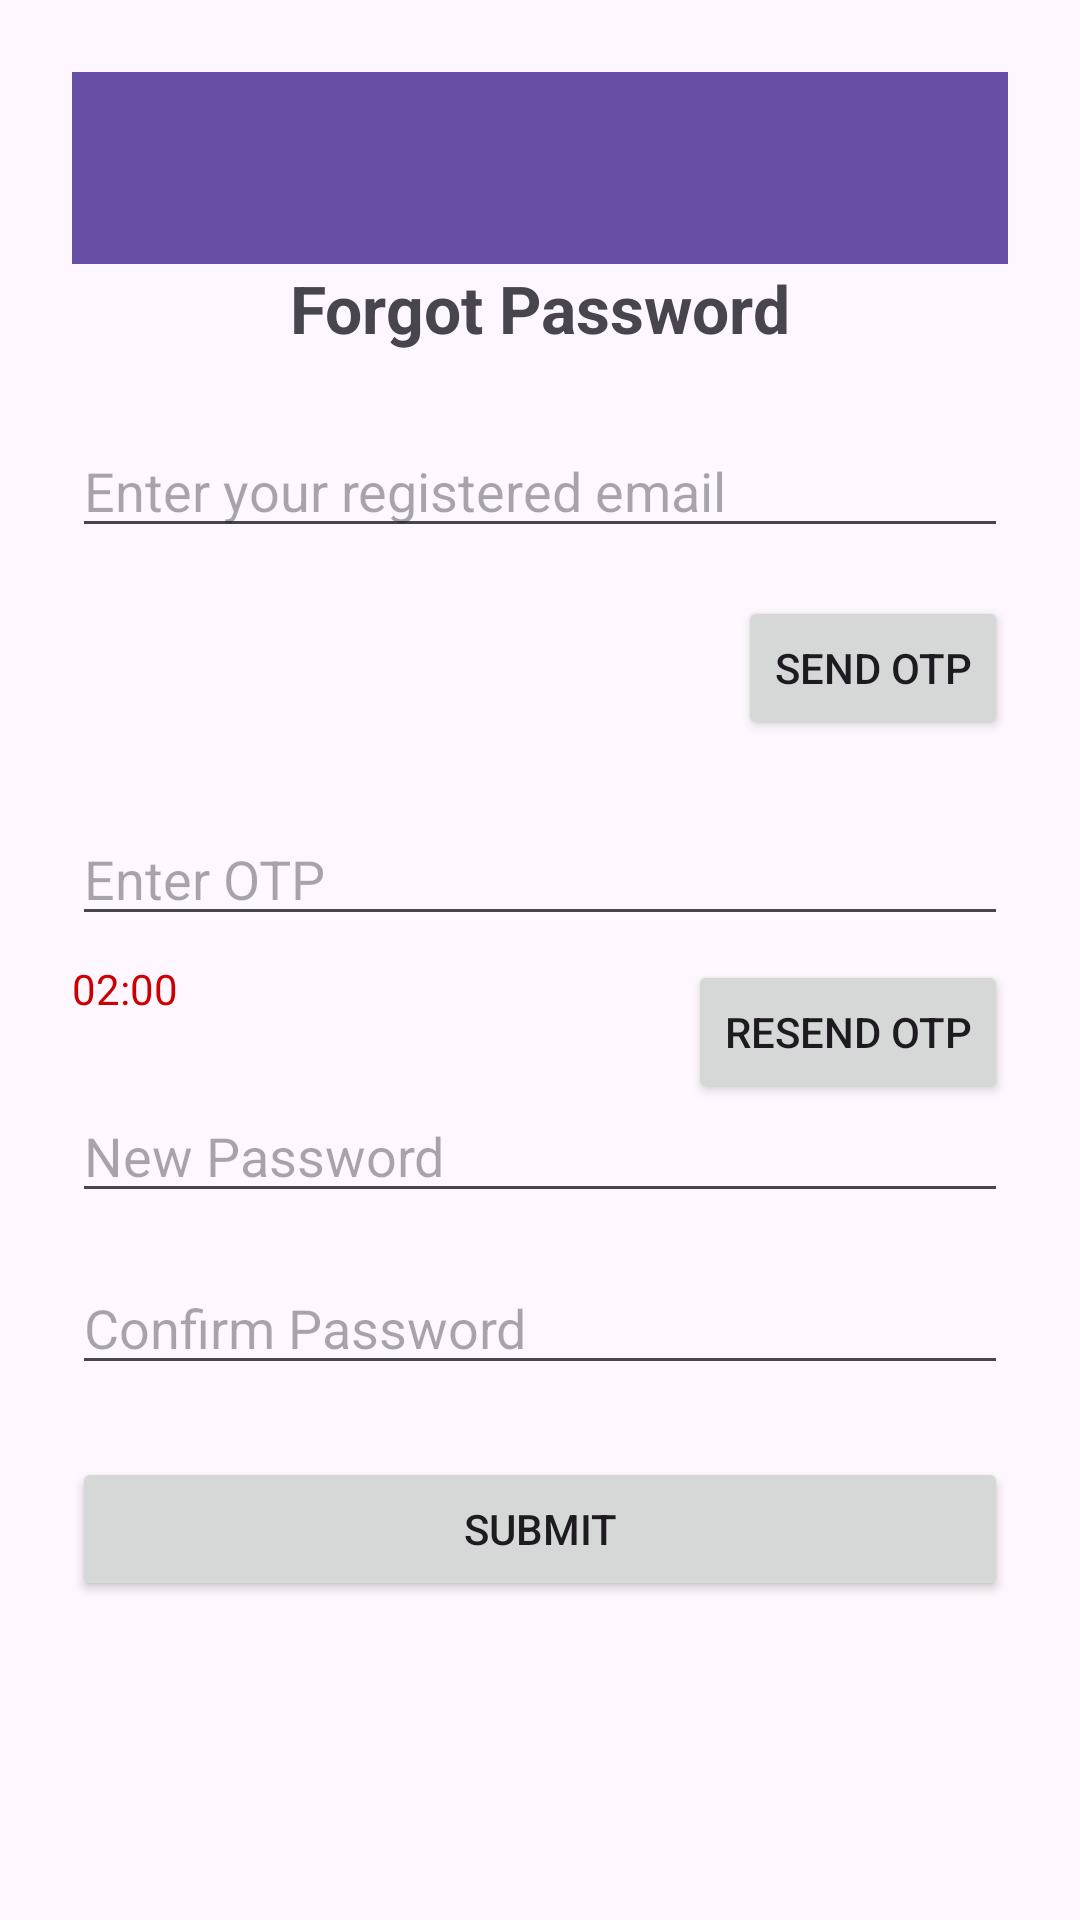

Layout XML and referenced resources for this Android screen:
<!-- AndroidManifest.xml: application theme Theme.TourBooking -->
<!-- res/layout/activity_forgot_password.xml -->
<?xml version="1.0" encoding="utf-8"?>
<androidx.constraintlayout.widget.ConstraintLayout
    xmlns:android="http://schemas.android.com/apk/res/android"
    xmlns:app="http://schemas.android.com/apk/res-auto"
    android:layout_width="match_parent"
    android:layout_height="match_parent"
    android:padding="24dp">

    <androidx.appcompat.widget.Toolbar
        android:id="@+id/toolbar"
        android:layout_width="0dp"
        android:layout_height="wrap_content"
        android:background="?attr/colorPrimary"
        android:title="Forgot Password"
        android:titleTextColor="@android:color/white"
        app:layout_constraintTop_toTopOf="parent"
        app:layout_constraintStart_toStartOf="parent"
        app:layout_constraintEnd_toEndOf="parent"
        android:theme="@style/ThemeOverlay.AppCompat.Dark.ActionBar"/>

    <TextView
        android:id="@+id/forgotPasswordTitle"
        android:layout_width="wrap_content"
        android:layout_height="wrap_content"
        android:text="Forgot Password"
        android:textSize="22sp"
        android:textStyle="bold"
        app:layout_constraintTop_toBottomOf="@id/toolbar"
        app:layout_constraintStart_toStartOf="parent"
        app:layout_constraintEnd_toEndOf="parent" />

    <EditText
        android:id="@+id/emailInput"
        android:layout_width="0dp"
        android:layout_height="wrap_content"
        android:hint="Enter your registered email"
        android:inputType="textEmailAddress"
        app:layout_constraintTop_toBottomOf="@id/forgotPasswordTitle"
        app:layout_constraintStart_toStartOf="parent"
        app:layout_constraintEnd_toEndOf="parent"
        android:layout_marginTop="24dp" />

    <Button
        android:id="@+id/sendOTPButton"
        android:layout_width="wrap_content"
        android:layout_height="wrap_content"
        android:text="Send OTP"
        app:layout_constraintTop_toBottomOf="@id/emailInput"
        app:layout_constraintEnd_toEndOf="parent"
        android:layout_marginTop="16dp" />

    <EditText
        android:id="@+id/otpInputField"
        android:layout_width="0dp"
        android:layout_height="wrap_content"
        android:hint="Enter OTP"
        android:inputType="number"
        android:maxLength="6"
        app:layout_constraintTop_toBottomOf="@id/sendOTPButton"
        app:layout_constraintStart_toStartOf="parent"
        app:layout_constraintEnd_toEndOf="parent"
        android:layout_marginTop="24dp" />

    <TextView
        android:id="@+id/countdownTimer"
        android:layout_width="wrap_content"
        android:layout_height="wrap_content"
        android:text="02:00"
        android:textColor="@android:color/holo_red_dark"
        app:layout_constraintTop_toBottomOf="@id/otpInputField"
        app:layout_constraintStart_toStartOf="parent"
        android:layout_marginTop="8dp" />

    <Button
        android:id="@+id/resendOTPButton"
        android:layout_width="wrap_content"
        android:layout_height="wrap_content"
        android:text="Resend OTP"
        app:layout_constraintTop_toBottomOf="@id/otpInputField"
        app:layout_constraintEnd_toEndOf="parent"
        android:layout_marginTop="8dp" />

    <EditText
        android:id="@+id/newPasswordInput"
        android:layout_width="0dp"
        android:layout_height="wrap_content"
        android:hint="New Password"
        android:inputType="textPassword"
        app:layout_constraintTop_toBottomOf="@id/countdownTimer"
        app:layout_constraintStart_toStartOf="parent"
        app:layout_constraintEnd_toEndOf="parent"
        android:layout_marginTop="24dp" />

    <EditText
        android:id="@+id/confirmPasswordInput"
        android:layout_width="0dp"
        android:layout_height="wrap_content"
        android:hint="Confirm Password"
        android:inputType="textPassword"
        app:layout_constraintTop_toBottomOf="@id/newPasswordInput"
        app:layout_constraintStart_toStartOf="parent"
        app:layout_constraintEnd_toEndOf="parent"
        android:layout_marginTop="16dp" />

    <Button
        android:id="@+id/submitButton"
        android:layout_width="0dp"
        android:layout_height="wrap_content"
        android:text="Submit"
        app:layout_constraintTop_toBottomOf="@id/confirmPasswordInput"
        app:layout_constraintStart_toStartOf="parent"
        app:layout_constraintEnd_toEndOf="parent"
        android:layout_marginTop="24dp" />

    <TextView
        android:id="@+id/errorMessageDisplay"
        android:layout_width="0dp"
        android:layout_height="wrap_content"
        android:textColor="@android:color/holo_red_dark"
        android:text=""
        android:visibility="gone"
        app:layout_constraintTop_toBottomOf="@id/submitButton"
        app:layout_constraintStart_toStartOf="parent"
        app:layout_constraintEnd_toEndOf="parent"
        android:layout_marginTop="16dp" />

</androidx.constraintlayout.widget.ConstraintLayout>
<!-- resources referenced by this layout -->
<resources>
  <style name="Theme.TourBooking" parent="Base.Theme.TourBooking" />
  <style name="Base.Theme.TourBooking" parent="Theme.Material3.DayNight.NoActionBar">
          
          
      </style>
</resources>
